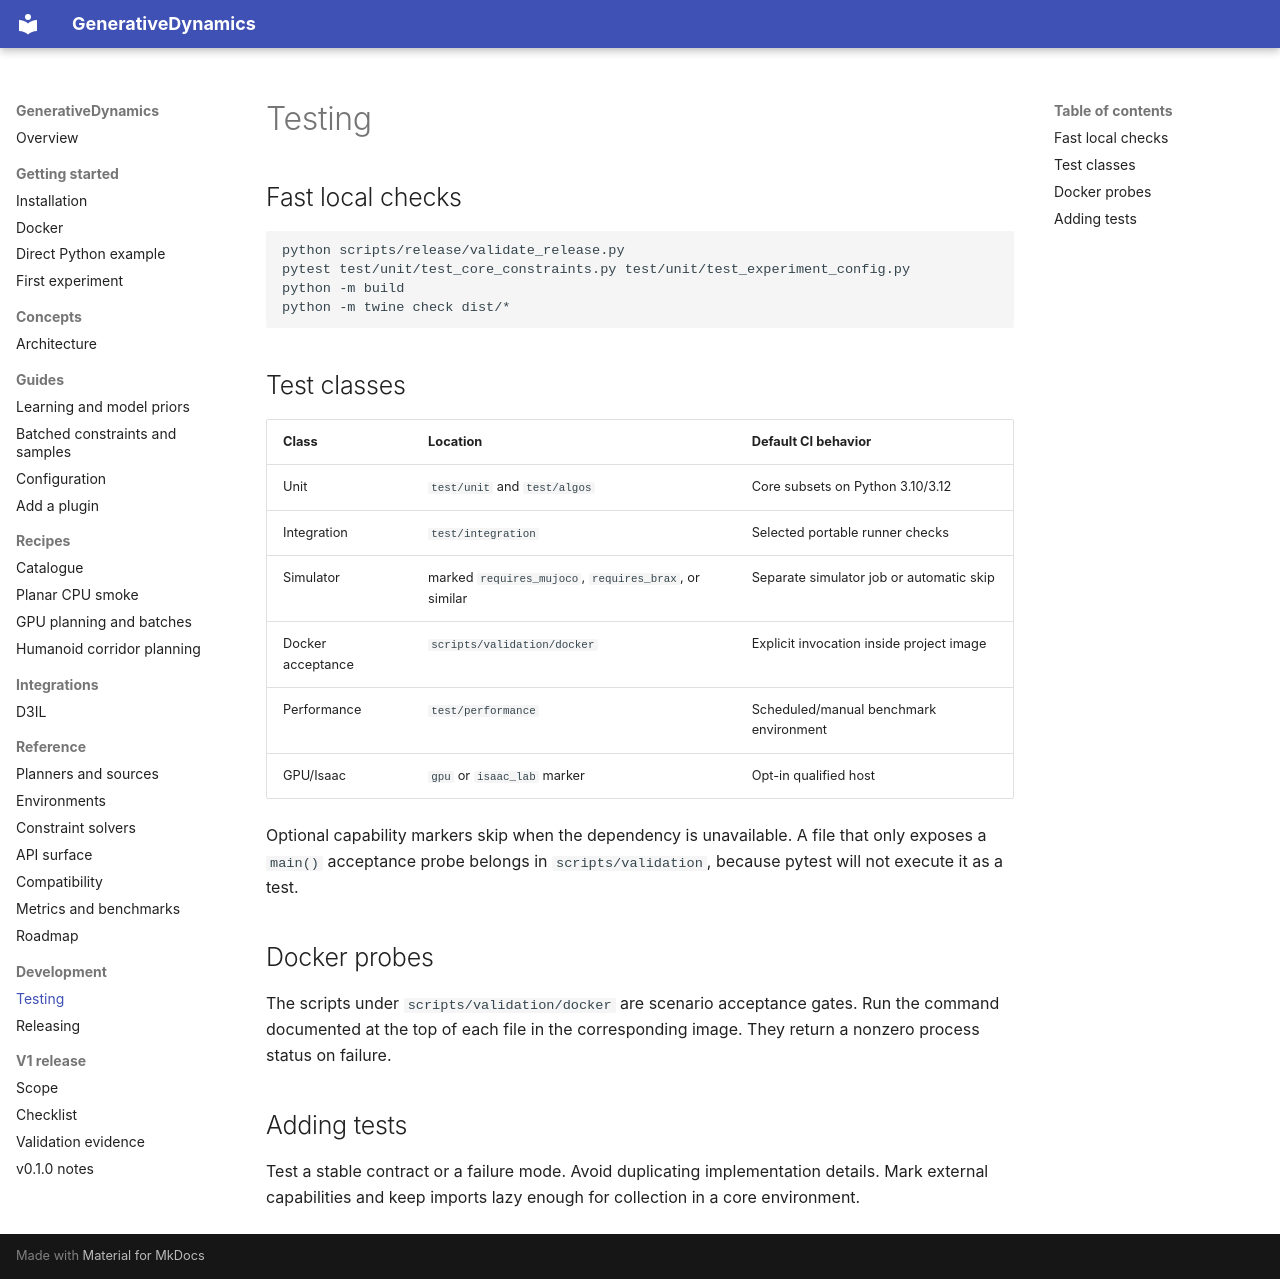

repository: hhhhzl/genedynamics · page: development/testing/index.html · generator: mkdocs

# Testing

## Fast local checks

```bash
python scripts/release/validate_release.py
pytest test/unit/test_core_constraints.py test/unit/test_experiment_config.py
python -m build
python -m twine check dist/*
```

## Test classes

| Class | Location | Default CI behavior |
| --- | --- | --- |
| Unit | `test/unit` and `test/algos` | Core subsets on Python 3.10/3.12 |
| Integration | `test/integration` | Selected portable runner checks |
| Simulator | marked `requires_mujoco`, `requires_brax`, or similar | Separate simulator job or automatic skip |
| Docker acceptance | `scripts/validation/docker` | Explicit invocation inside project image |
| Performance | `test/performance` | Scheduled/manual benchmark environment |
| GPU/Isaac | `gpu` or `isaac_lab` marker | Opt-in qualified host |

Optional capability markers skip when the dependency is unavailable. A file
that only exposes a `main()` acceptance probe belongs in `scripts/validation`,
because pytest will not execute it as a test.

## Docker probes

The scripts under `scripts/validation/docker` are scenario acceptance gates.
Run the command documented at the top of each file in the corresponding image.
They return a nonzero process status on failure.

## Adding tests

Test a stable contract or a failure mode. Avoid duplicating implementation
details. Mark external capabilities and keep imports lazy enough for collection
in a core environment.
